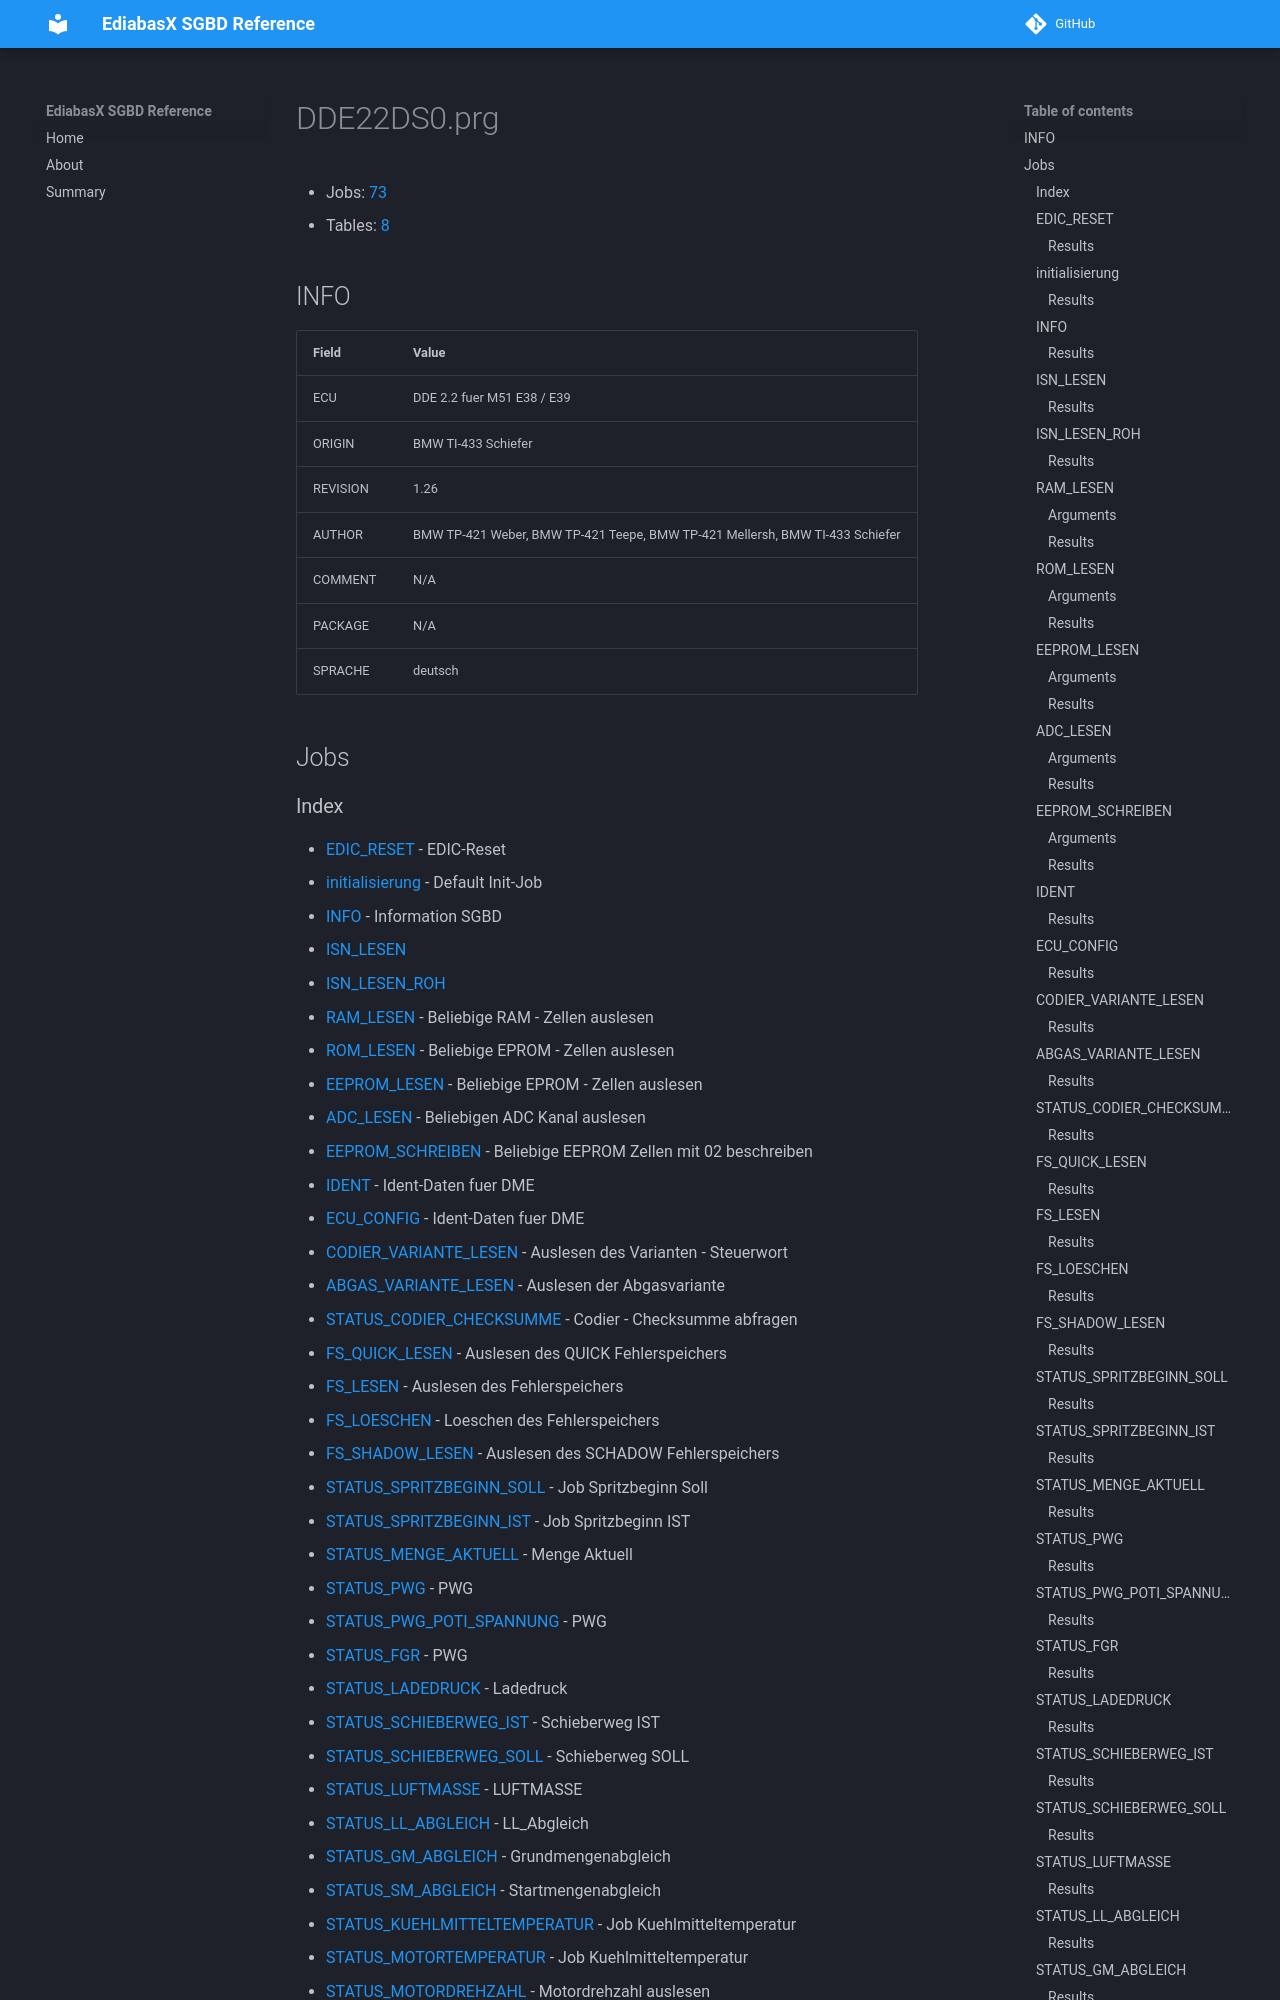

repository: emdzej/ediabasx-docs-sgbd · page: sgbd/DDE22DS0/index.html · generator: mkdocs

# DDE22DS0.prg

- Jobs: [73](#jobs)
- Tables: [8](#tables)

## INFO

| Field | Value |
| --- | --- |
| ECU | DDE 2.2 fuer M51 E38 / E39 |
| ORIGIN | BMW TI-433 Schiefer |
| REVISION | 1.26 |
| AUTHOR | BMW TP-421 Weber, BMW TP-421 Teepe, BMW TP-421 Mellersh, BMW TI-433 Schiefer |
| COMMENT | N/A |
| PACKAGE | N/A |
| SPRACHE | deutsch |

## Jobs
